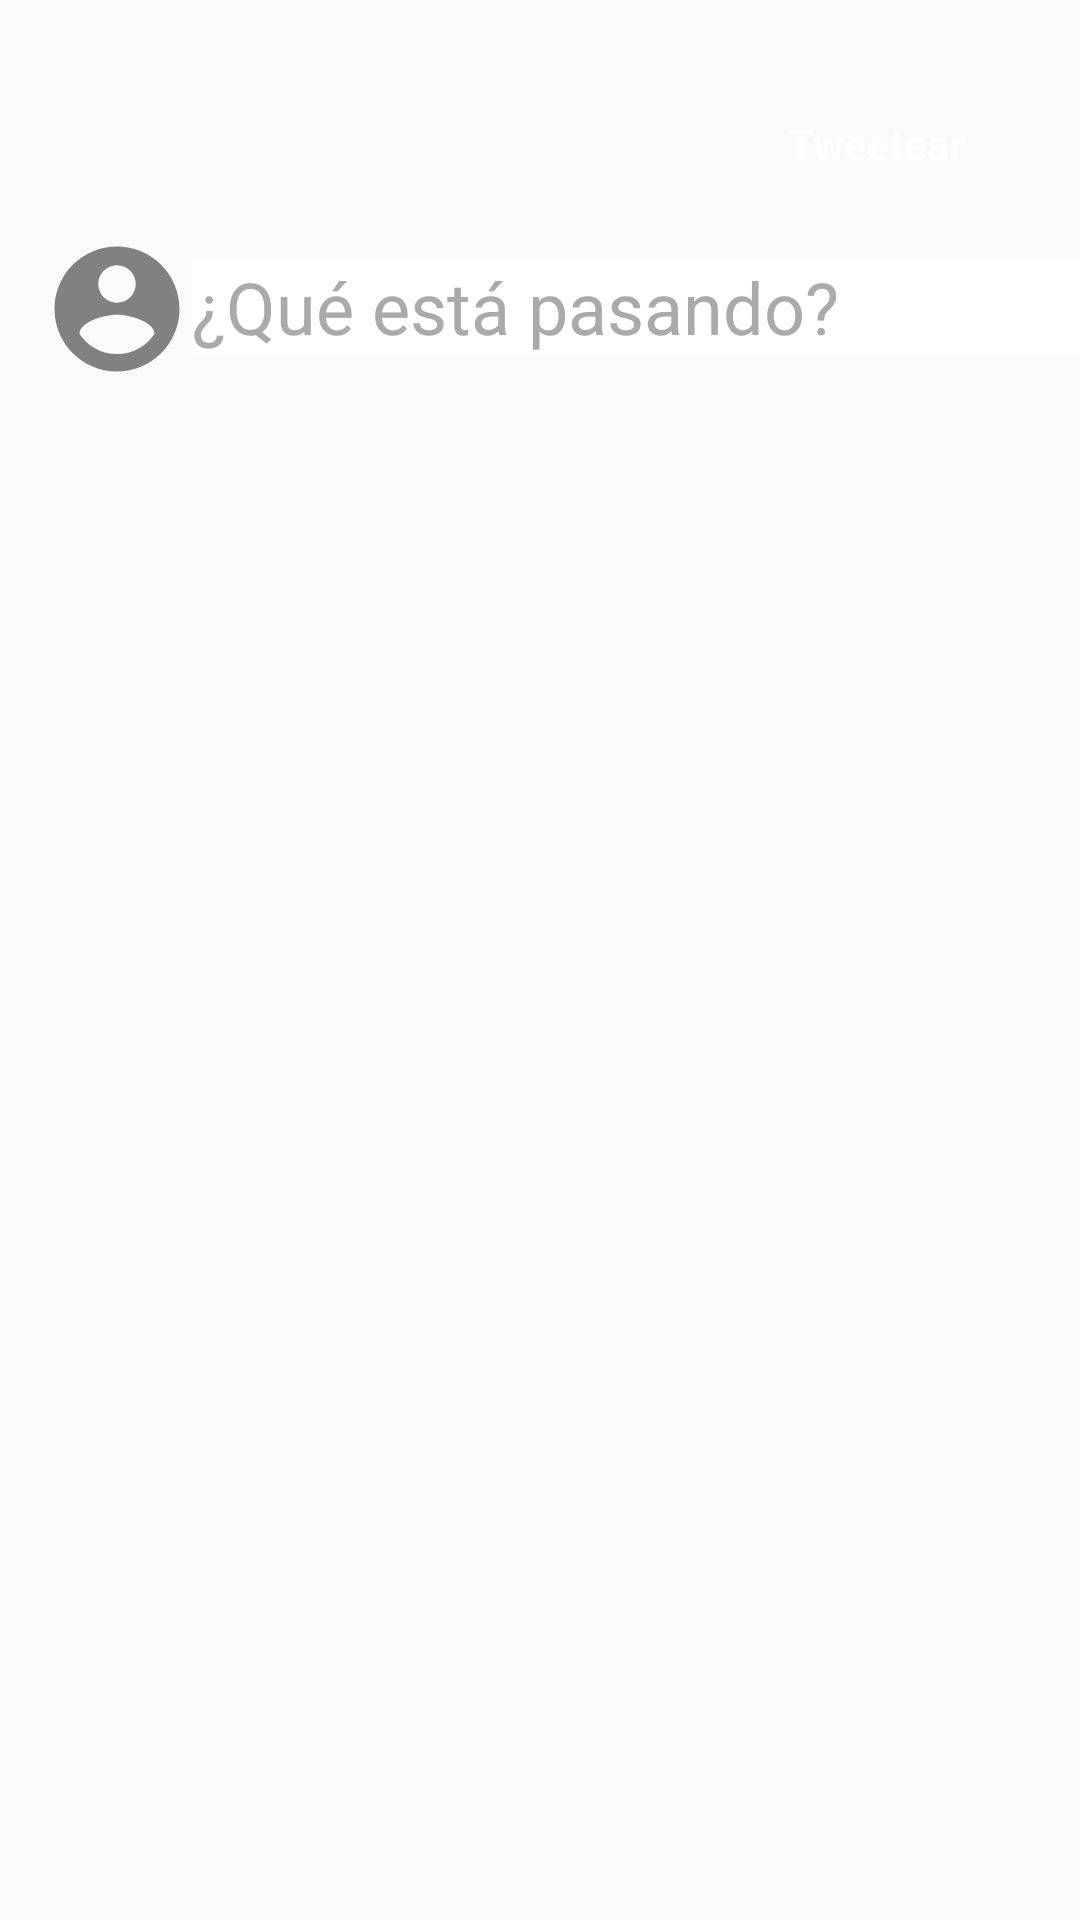

Reconstruct the res/layout file that produces this screen, plus the resources it refers to.
<!-- AndroidManifest.xml: application theme AppTheme -->
<!-- res/layout/nuevo_tweet_full_dialog.xml -->
<?xml version="1.0" encoding="utf-8"?>
<androidx.constraintlayout.widget.ConstraintLayout xmlns:android="http://schemas.android.com/apk/res/android"
    xmlns:app="http://schemas.android.com/apk/res-auto"
    xmlns:tools="http://schemas.android.com/tools"
    android:layout_width="match_parent"
    android:layout_height="match_parent"
    tools:context=".ui.tweets.NuevoTweetDialogFragment">

    <ImageView
        android:id="@+id/imageViewClose"
        android:layout_width="30dp"
        android:layout_height="30dp"
        android:layout_marginStart="24dp"
        android:layout_marginTop="24dp"
        android:src="@drawable/ic_close_blue_24dp"
        app:layout_constraintStart_toStartOf="parent"
        app:layout_constraintTop_toTopOf="parent" />

    <Button
        android:id="@+id/buttonTwittear"
        android:layout_width="wrap_content"
        android:layout_height="wrap_content"
        android:layout_marginEnd="24dp"
        android:background="@drawable/bg_nuevo_tweet_button"
        android:text="Tweetear"
        android:textAllCaps="false"
        android:textColor="@android:color/white"
        app:layout_constraintEnd_toEndOf="parent"
        app:layout_constraintTop_toTopOf="@+id/imageViewClose" />

    <ImageView
        android:id="@+id/imageViewAvatar"
        android:layout_width="50dp"
        android:layout_height="50dp"
        android:layout_marginTop="24dp"
        android:src="@drawable/ic_account_circle_gris_24dp"
        app:layout_constraintEnd_toEndOf="@+id/imageViewClose"
        app:layout_constraintStart_toStartOf="@+id/imageViewClose"
        app:layout_constraintTop_toBottomOf="@+id/imageViewClose" />

    <EditText
        android:id="@+id/editTextMensaje"
        android:layout_width="0dp"
        android:layout_height="wrap_content"
        android:layout_marginTop="8dp"
        android:background="@android:color/white"
        android:ems="10"
        android:gravity="start|top"
        android:hint="@string/hint_mensaje_nuevo_tweet"
        android:inputType="textMultiLine"
        android:textColor="@android:color/black"
        android:textColorHighlight="@color/colorPrimary"
        android:textColorHint="@android:color/darker_gray"
        android:textSize="24sp"
        app:layout_constraintEnd_toEndOf="parent"
        app:layout_constraintStart_toEndOf="@+id/imageViewAvatar"
        app:layout_constraintTop_toTopOf="@+id/imageViewAvatar" />
</androidx.constraintlayout.widget.ConstraintLayout>
<!-- resources referenced by this layout -->
<resources>
  <color name="colorPrimary">@color/colorAzul</color>
  <!-- drawable ic_account_circle_gris_24dp (drawable) -->
  <vector
      android:width="24dp"
      android:height="24dp"
      android:tint="#818181"
      android:viewportHeight="24.0"
      android:viewportWidth="24.0"
      xmlns:android="http://schemas.android.com/apk/res/android">
      <path android:fillColor="#FF000000" android:pathData="M12,2C6.48,2 2,6.48 2,12s4.48,10 10,10 10,-4.48 10,-10S17.52,2 12,2zM12,5c1.66,0 3,1.34 3,3s-1.34,3 -3,3 -3,-1.34 -3,-3 1.34,-3 3,-3zM12,19.2c-2.5,0 -4.71,-1.28 -6,-3.22 0.03,-1.99 4,-3.08 6,-3.08 1.99,0 5.97,1.09 6,3.08 -1.29,1.94 -3.5,3.22 -6,3.22z"/>
  </vector>
  <string name="hint_mensaje_nuevo_tweet">¿Qué está pasando?</string>
  <style name="AppTheme" parent="Theme.AppCompat.DayNight">
          
          <item name="colorPrimary">@color/colorPrimary</item>
          <item name="colorPrimaryDark">@color/colorPrimaryDark</item>
          <item name="colorAccent">@color/colorAccent</item>
      </style>
  <color name="colorAzul">#0F7EDD</color>
  <color name="colorPrimaryDark">#DDDDDD</color>
  <color name="colorAccent">@color/colorAzulDark</color>
  <color name="colorAzulDark">#0B497E</color>
</resources>
